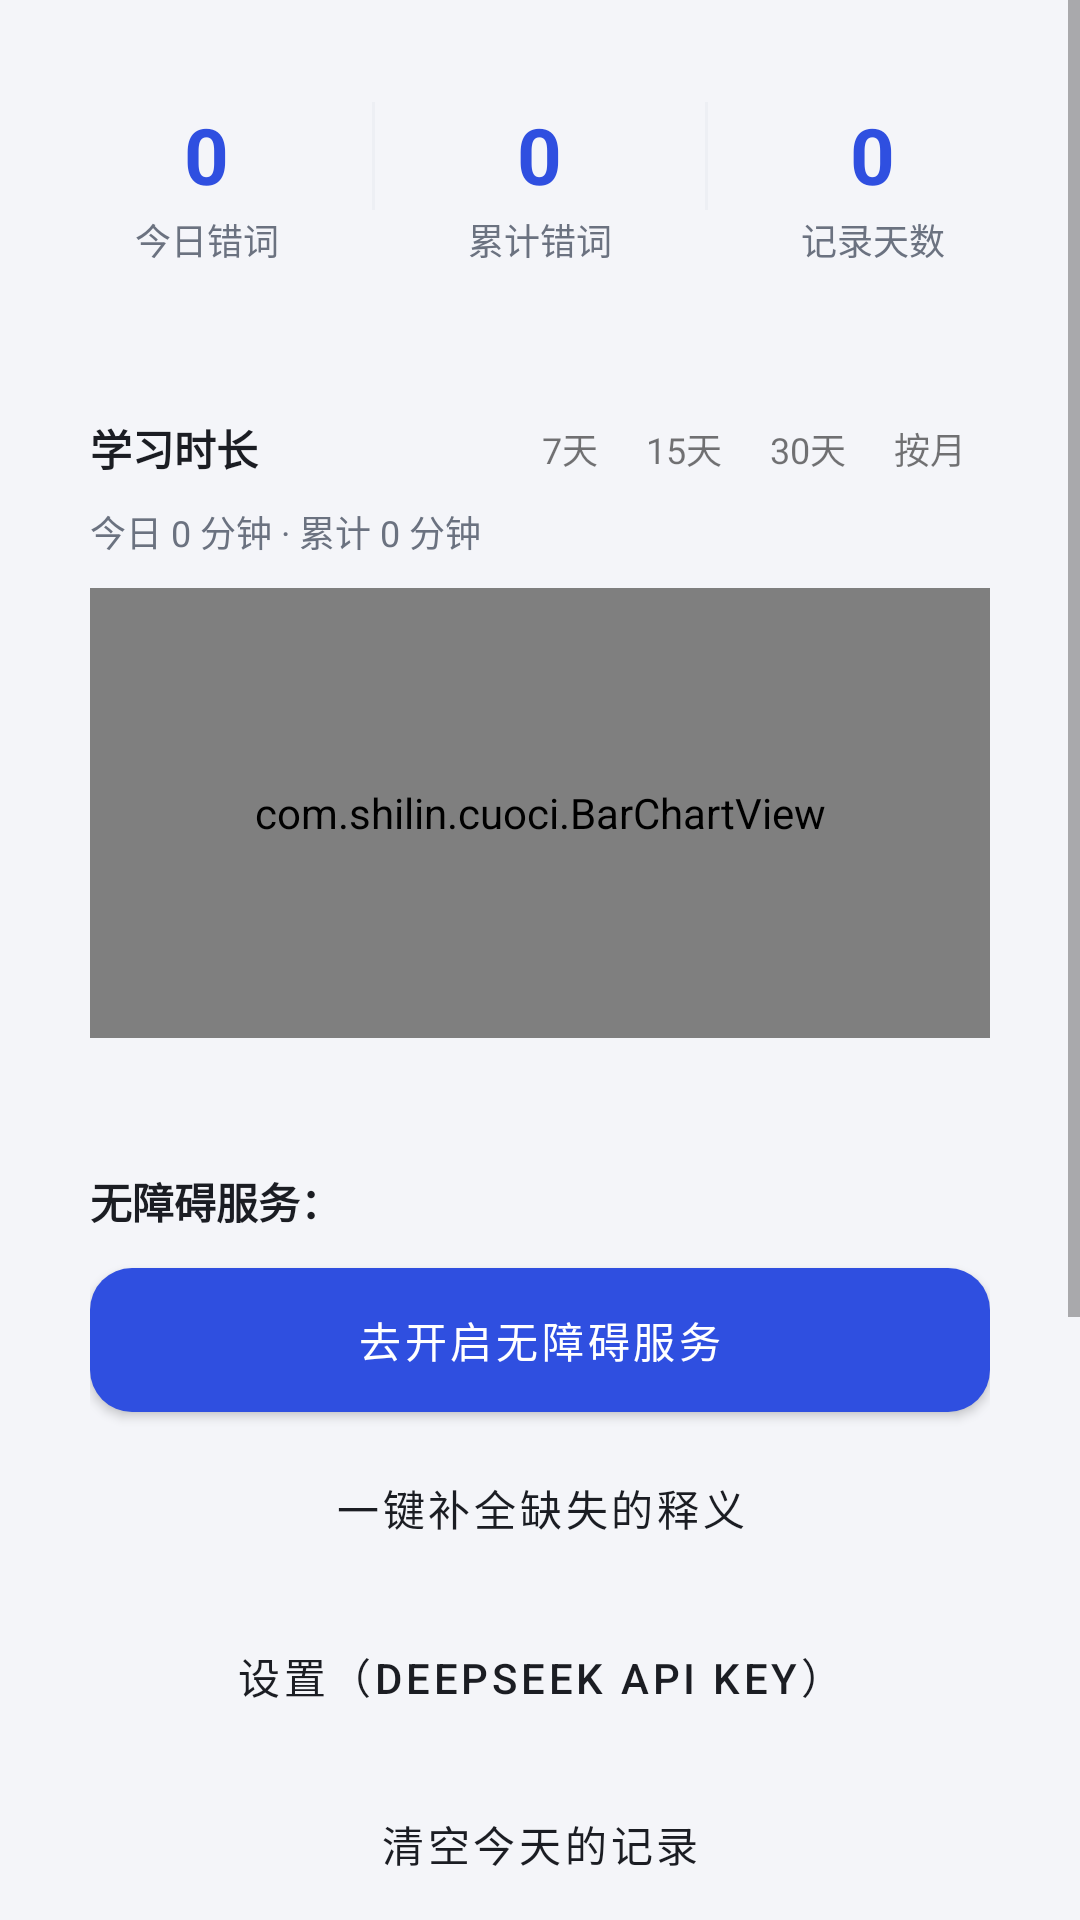

Here is an Android app screen rendered from its layout file. Give the layout XML and the strings, colors and styles it references.
<!-- AndroidManifest.xml: application theme Theme.CaptureWords -->
<!-- res/layout/fragment_profile.xml -->
<?xml version="1.0" encoding="utf-8"?>
<ScrollView xmlns:android="http://schemas.android.com/apk/res/android"
    android:layout_width="match_parent"
    android:layout_height="match_parent"
    android:background="@android:color/transparent">

    <LinearLayout
        android:layout_width="match_parent"
        android:layout_height="wrap_content"
        android:orientation="vertical"
        android:padding="14dp">

        <LinearLayout
            android:layout_width="match_parent"
            android:layout_height="wrap_content"
            android:background="?attr/cardBackground"
            android:orientation="horizontal"
            android:paddingTop="20dp"
            android:paddingBottom="20dp">

            <LinearLayout
                android:layout_width="0dp"
                android:layout_height="wrap_content"
                android:layout_weight="1"
                android:gravity="center"
                android:orientation="vertical">

                <TextView
                    android:id="@+id/tvTodayCount"
                    android:layout_width="wrap_content"
                    android:layout_height="wrap_content"
                    android:text="0"
                    android:textColor="?attr/colorPrimary"
                    android:textSize="26sp"
                    android:textStyle="bold" />

                <TextView
                    android:layout_width="wrap_content"
                    android:layout_height="wrap_content"
                    android:layout_marginTop="2dp"
                    android:text="今日错词"
                    android:textColor="?attr/textSub"
                    android:textSize="12sp" />
            </LinearLayout>

            <View
                android:layout_width="1dp"
                android:layout_height="36dp"
                android:background="?attr/lineColor" />

            <LinearLayout
                android:layout_width="0dp"
                android:layout_height="wrap_content"
                android:layout_weight="1"
                android:gravity="center"
                android:orientation="vertical">

                <TextView
                    android:id="@+id/tvTotalCount"
                    android:layout_width="wrap_content"
                    android:layout_height="wrap_content"
                    android:text="0"
                    android:textColor="?attr/colorPrimary"
                    android:textSize="26sp"
                    android:textStyle="bold" />

                <TextView
                    android:layout_width="wrap_content"
                    android:layout_height="wrap_content"
                    android:layout_marginTop="2dp"
                    android:text="累计错词"
                    android:textColor="?attr/textSub"
                    android:textSize="12sp" />
            </LinearLayout>

            <View
                android:layout_width="1dp"
                android:layout_height="36dp"
                android:background="?attr/lineColor" />

            <LinearLayout
                android:layout_width="0dp"
                android:layout_height="wrap_content"
                android:layout_weight="1"
                android:gravity="center"
                android:orientation="vertical">

                <TextView
                    android:id="@+id/tvDaysCount"
                    android:layout_width="wrap_content"
                    android:layout_height="wrap_content"
                    android:text="0"
                    android:textColor="?attr/colorPrimary"
                    android:textSize="26sp"
                    android:textStyle="bold" />

                <TextView
                    android:layout_width="wrap_content"
                    android:layout_height="wrap_content"
                    android:layout_marginTop="2dp"
                    android:text="记录天数"
                    android:textColor="?attr/textSub"
                    android:textSize="12sp" />
            </LinearLayout>
        </LinearLayout>

        <LinearLayout
            android:layout_width="match_parent"
            android:layout_height="wrap_content"
            android:layout_marginTop="12dp"
            android:background="?attr/cardBackground"
            android:orientation="vertical"
            android:padding="16dp">

            <LinearLayout
                android:layout_width="match_parent"
                android:layout_height="wrap_content"
                android:gravity="center_vertical"
                android:orientation="horizontal">

                <TextView
                    android:layout_width="0dp"
                    android:layout_height="wrap_content"
                    android:layout_weight="1"
                    android:text="学习时长"
                    android:textColor="?attr/textMain"
                    android:textSize="14sp"
                    android:textStyle="bold" />

                <TextView
                    android:id="@+id/tab7"
                    android:layout_width="wrap_content"
                    android:layout_height="wrap_content"
                    android:paddingLeft="8dp"
                    android:paddingTop="4dp"
                    android:paddingRight="8dp"
                    android:paddingBottom="4dp"
                    android:text="7天"
                    android:textSize="12sp" />

                <TextView
                    android:id="@+id/tab15"
                    android:layout_width="wrap_content"
                    android:layout_height="wrap_content"
                    android:paddingLeft="8dp"
                    android:paddingTop="4dp"
                    android:paddingRight="8dp"
                    android:paddingBottom="4dp"
                    android:text="15天"
                    android:textSize="12sp" />

                <TextView
                    android:id="@+id/tab30"
                    android:layout_width="wrap_content"
                    android:layout_height="wrap_content"
                    android:paddingLeft="8dp"
                    android:paddingTop="4dp"
                    android:paddingRight="8dp"
                    android:paddingBottom="4dp"
                    android:text="30天"
                    android:textSize="12sp" />

                <TextView
                    android:id="@+id/tabMonth"
                    android:layout_width="wrap_content"
                    android:layout_height="wrap_content"
                    android:paddingLeft="8dp"
                    android:paddingTop="4dp"
                    android:paddingRight="8dp"
                    android:paddingBottom="4dp"
                    android:text="按月"
                    android:textSize="12sp" />
            </LinearLayout>

            <TextView
                android:id="@+id/tvUsage"
                android:layout_width="match_parent"
                android:layout_height="wrap_content"
                android:layout_marginTop="6dp"
                android:text="今日 0 分钟 · 累计 0 分钟"
                android:textColor="?attr/textSub"
                android:textSize="12sp" />

            <com.shilin.cuoci.BarChartView
                android:id="@+id/barChart"
                android:layout_width="match_parent"
                android:layout_height="150dp"
                android:layout_marginTop="10dp" />
        </LinearLayout>

        <LinearLayout
            android:layout_width="match_parent"
            android:layout_height="wrap_content"
            android:layout_marginTop="12dp"
            android:background="?attr/cardBackground"
            android:orientation="vertical"
            android:padding="16dp">

            <TextView
                android:id="@+id/tvServiceState"
                android:layout_width="match_parent"
                android:layout_height="wrap_content"
                android:text="无障碍服务："
                android:textColor="?attr/textMain"
                android:textSize="14sp"
                android:textStyle="bold" />

            <Button
                android:id="@+id/btnOpenA11y"
                style="@style/Widget.BrandButton"
                android:layout_width="match_parent"
                android:layout_height="wrap_content"
                android:layout_marginTop="12dp"
                android:text="去开启无障碍服务" />

            <Button
                android:id="@+id/btnFillMeaning"
                style="@style/Widget.OutlineButton"
                android:layout_width="match_parent"
                android:layout_height="wrap_content"
                android:layout_marginTop="8dp"
                android:text="一键补全缺失的释义" />

            <Button
                android:id="@+id/btnSettings"
                style="@style/Widget.OutlineButton"
                android:layout_width="match_parent"
                android:layout_height="wrap_content"
                android:layout_marginTop="8dp"
                android:text="设置（DeepSeek API Key）" />

            <Button
                android:id="@+id/btnClearToday"
                style="@style/Widget.OutlineButton"
                android:layout_width="match_parent"
                android:layout_height="wrap_content"
                android:layout_marginTop="8dp"
                android:text="清空今天的记录" />

            <Button
                android:id="@+id/btnLanTransfer"
                style="@style/Widget.OutlineButton"
                android:layout_width="match_parent"
                android:layout_height="wrap_content"
                android:layout_marginTop="8dp"
                android:text="局域网互传（同一 WiFi/热点直传）" />

            <Button
                android:id="@+id/btnExport"
                style="@style/Widget.OutlineButton"
                android:layout_width="match_parent"
                android:layout_height="wrap_content"
                android:layout_marginTop="8dp"
                android:text="导出数据（发到另一台设备）" />

            <Button
                android:id="@+id/btnImport"
                style="@style/Widget.OutlineButton"
                android:layout_width="match_parent"
                android:layout_height="wrap_content"
                android:layout_marginTop="8dp"
                android:text="导入数据（合并另一台）" />

            <TextView
                android:layout_width="match_parent"
                android:layout_height="wrap_content"
                android:layout_marginTop="8dp"
                android:text="两台设备都装了本 App 时：A 设备导出 → 微信发到 B 设备 → B 导入，就能合并（同一词只算一次）"
                android:textColor="?attr/textTertiary"
                android:textSize="11sp" />
        </LinearLayout>

        <TextView
            android:layout_width="match_parent"
            android:layout_height="wrap_content"
            android:layout_marginTop="20dp"
            android:layout_marginBottom="20dp"
            android:gravity="center"
            android:text="错词捕手 v1.0\n数据全部保存在本机"
            android:textColor="?attr/textTertiary"
            android:textSize="11sp" />

    </LinearLayout>

</ScrollView>
<!-- resources referenced by this layout -->
<resources>
  <style name="Widget.BrandButton" parent="Widget.MaterialComponents.Button">
          <item name="cornerRadius">?attr/btnCorner</item>
          <item name="strokeWidth">?attr/btnStroke</item>
          <item name="strokeColor">?attr/lineColor</item>
          <item name="android:paddingTop">12dp</item>
          <item name="android:paddingBottom">12dp</item>
          <item name="android:insetTop">0dp</item>
          <item name="android:insetBottom">0dp</item>
          <item name="android:textSize">14sp</item>
          <item name="backgroundTint">?attr/colorPrimary</item>
          <item name="android:textColor">?attr/colorOnPrimary</item>
      </style>
  <style name="Widget.OutlineButton" parent="Widget.MaterialComponents.Button.OutlinedButton">
          <item name="cornerRadius">?attr/btnCorner</item>
          <item name="strokeWidth">?attr/btnStroke</item>
          <item name="strokeColor">?attr/lineColor</item>
          <item name="strokeColor">?attr/lineColor</item>
          <item name="android:textColor">?attr/textMain</item>
          <item name="android:textSize">14sp</item>
      </style>
  <style name="Theme.CaptureWords" parent="Theme.MaterialComponents.Light.NoActionBar">
          <item name="colorPrimary">@color/brand</item>
          <item name="colorPrimaryVariant">@color/brand_dark</item>
          <item name="colorOnPrimary">@color/white</item>
          <item name="colorSecondary">@color/brand</item>
          <item name="colorSecondaryVariant">@color/brand_dark</item>
          <item name="colorOnSecondary">@color/white</item>
          <item name="android:statusBarColor" tools:targetApi="l">@color/brand_dark</item>
          <item name="android:windowBackground">@color/app_bg</item>
          <item name="android:navigationBarColor">@color/card</item>
          <item name="android:windowLightNavigationBar" tools:targetApi="o">true</item>
  
          <item name="appBg">@color/app_bg</item>
          <item name="cardBackground">@drawable/bg_card</item>
          <item name="textMain">@color/text_primary</item>
          <item name="textSub">@color/text_secondary</item>
          <item name="textTertiary">@color/text_tertiary</item>
          <item name="lineColor">@color/line</item>
          <item name="cardSolid">@color/card</item>
          <item name="toolbarBg">@drawable/bg_toolbar</item>
          <item name="btnCorner">14dp</item>
          <item name="btnStroke">0dp</item>
      </style>
  <color name="brand">#2F4FE0</color>
  <color name="brand_dark">#23379F</color>
  <color name="white">#FFFFFFFF</color>
  <color name="app_bg">#F4F5F9</color>
  <color name="card">#FFFFFF</color>
  <color name="text_primary">#1B1D23</color>
  <color name="text_secondary">#6B7280</color>
  <color name="text_tertiary">#9AA1AE</color>
  <color name="line">#EDEFF4</color>
  <!-- drawable bg_toolbar (drawable) -->
  <?xml version="1.0" encoding="utf-8"?>
  <shape xmlns:android="http://schemas.android.com/apk/res/android"
      android:shape="rectangle">
      <gradient
          android:angle="0"
          android:endColor="#FF2F4FE0"
          android:startColor="#FF1E3AA8"
          android:type="linear" />
  </shape>
</resources>
